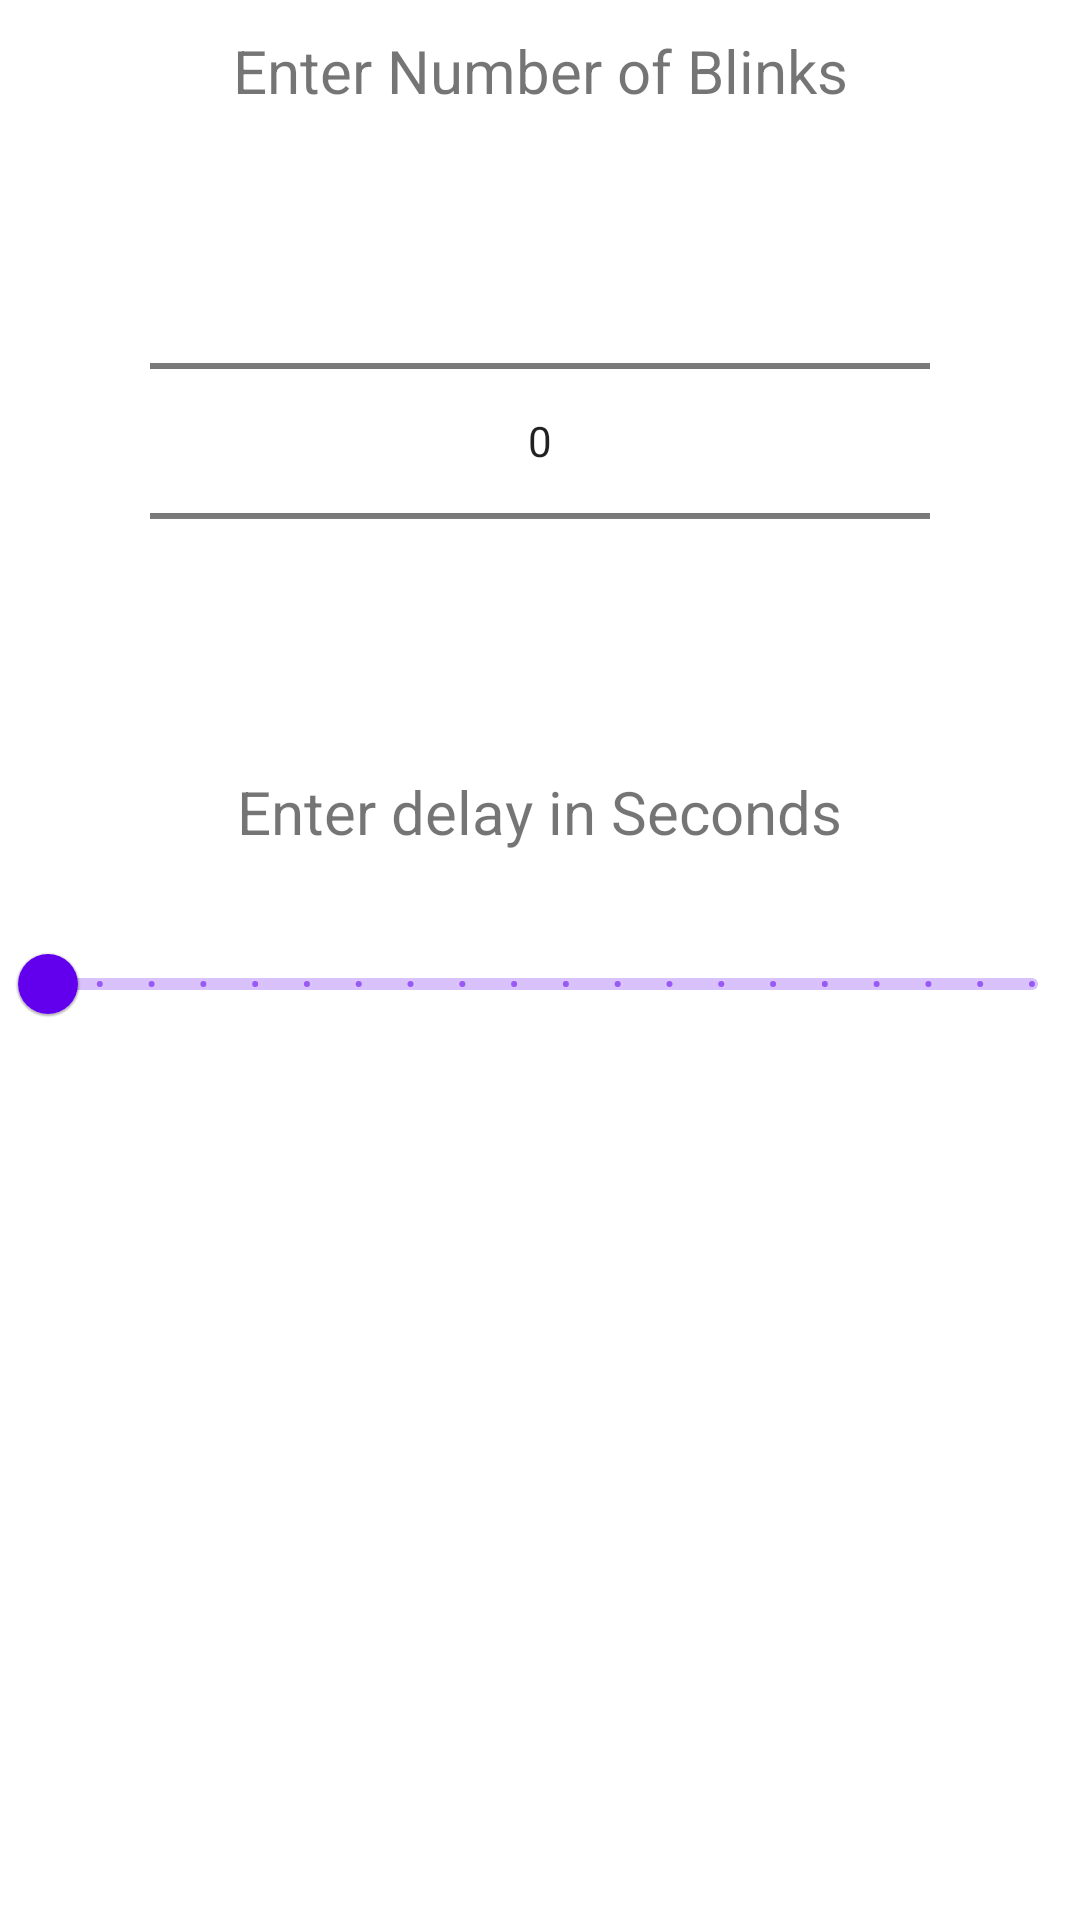

Reconstruct the res/layout file that produces this screen, plus the resources it refers to.
<!-- AndroidManifest.xml: application theme Theme.PLFTK -->
<!-- res/layout/blink_dialog.xml -->
<?xml version="1.0" encoding="utf-8"?>
<RelativeLayout xmlns:android="http://schemas.android.com/apk/res/android"
    android:layout_width="match_parent"
    android:layout_height="wrap_content"
    android:layout_margin="15dp"
>
    <TextView
        android:layout_marginTop="10dp"
        android:id="@+id/tv_number"
        android:layout_width="match_parent"
        android:layout_height="wrap_content"
        android:layout_centerHorizontal="true"
        android:text="@string/blibks"
        android:textAlignment="center"
        android:textSize="20sp"
        />
    <NumberPicker
        android:id="@+id/blinks"
        android:layout_marginTop="20dp"
        android:layout_width="match_parent"
        android:layout_height="wrap_content"
        android:layout_below="@id/tv_number"
        android:layout_centerHorizontal="true"
        android:layout_marginHorizontal="50dp"
        />
    <TextView
        android:layout_below="@id/blinks"
        android:id="@+id/tv_delay"
        android:layout_width="wrap_content"
        android:layout_height="wrap_content"
        android:layout_centerHorizontal="true"
        android:layout_marginTop="20dp"
        android:textSize="20sp"
        android:text="@string/delaysec"/>
    <com.google.android.material.slider.Slider
        android:id="@+id/delay"
        android:layout_width="match_parent"
        android:layout_height="wrap_content"
        android:layout_below="@id/tv_delay"
        android:layout_marginTop="20dp"
        android:stepSize="0.5"
        android:valueFrom="0.5"
        android:valueTo="10"
        android:value="0.5"
        android:layout_marginBottom="20dp"
        />


</RelativeLayout>
<!-- resources referenced by this layout -->
<resources>
  <string name="blibks">Enter Number of Blinks</string>
  <string name="delaysec">Enter delay in Seconds</string>
  <style name="Theme.PLFTK" parent="Theme.MaterialComponents.DayNight.DarkActionBar">
          
          <item name="colorPrimary">@color/purple_500</item>
          <item name="colorPrimaryVariant">@color/purple_700</item>
          <item name="colorOnPrimary">@color/white</item>
          
          <item name="colorSecondary">@color/teal_200</item>
          <item name="colorSecondaryVariant">@color/teal_700</item>
          <item name="colorOnSecondary">@color/black</item>
          
          <item name="android:statusBarColor" tools:targetApi="l">?attr/colorPrimaryVariant</item>
          
      </style>
  <!-- not gathered from this repository: default colours our renderer supplied (Android Studio template values) -->
  <color name="purple_500">#FF6200EE</color>
  <color name="purple_700">#FF3700B3</color>
  <color name="teal_200">#FF03DAC5</color>
  <color name="teal_700">#FF018786</color>
  <color name="black">#FF000000</color>
  <color name="white">#FFFFFFFF</color>
</resources>
